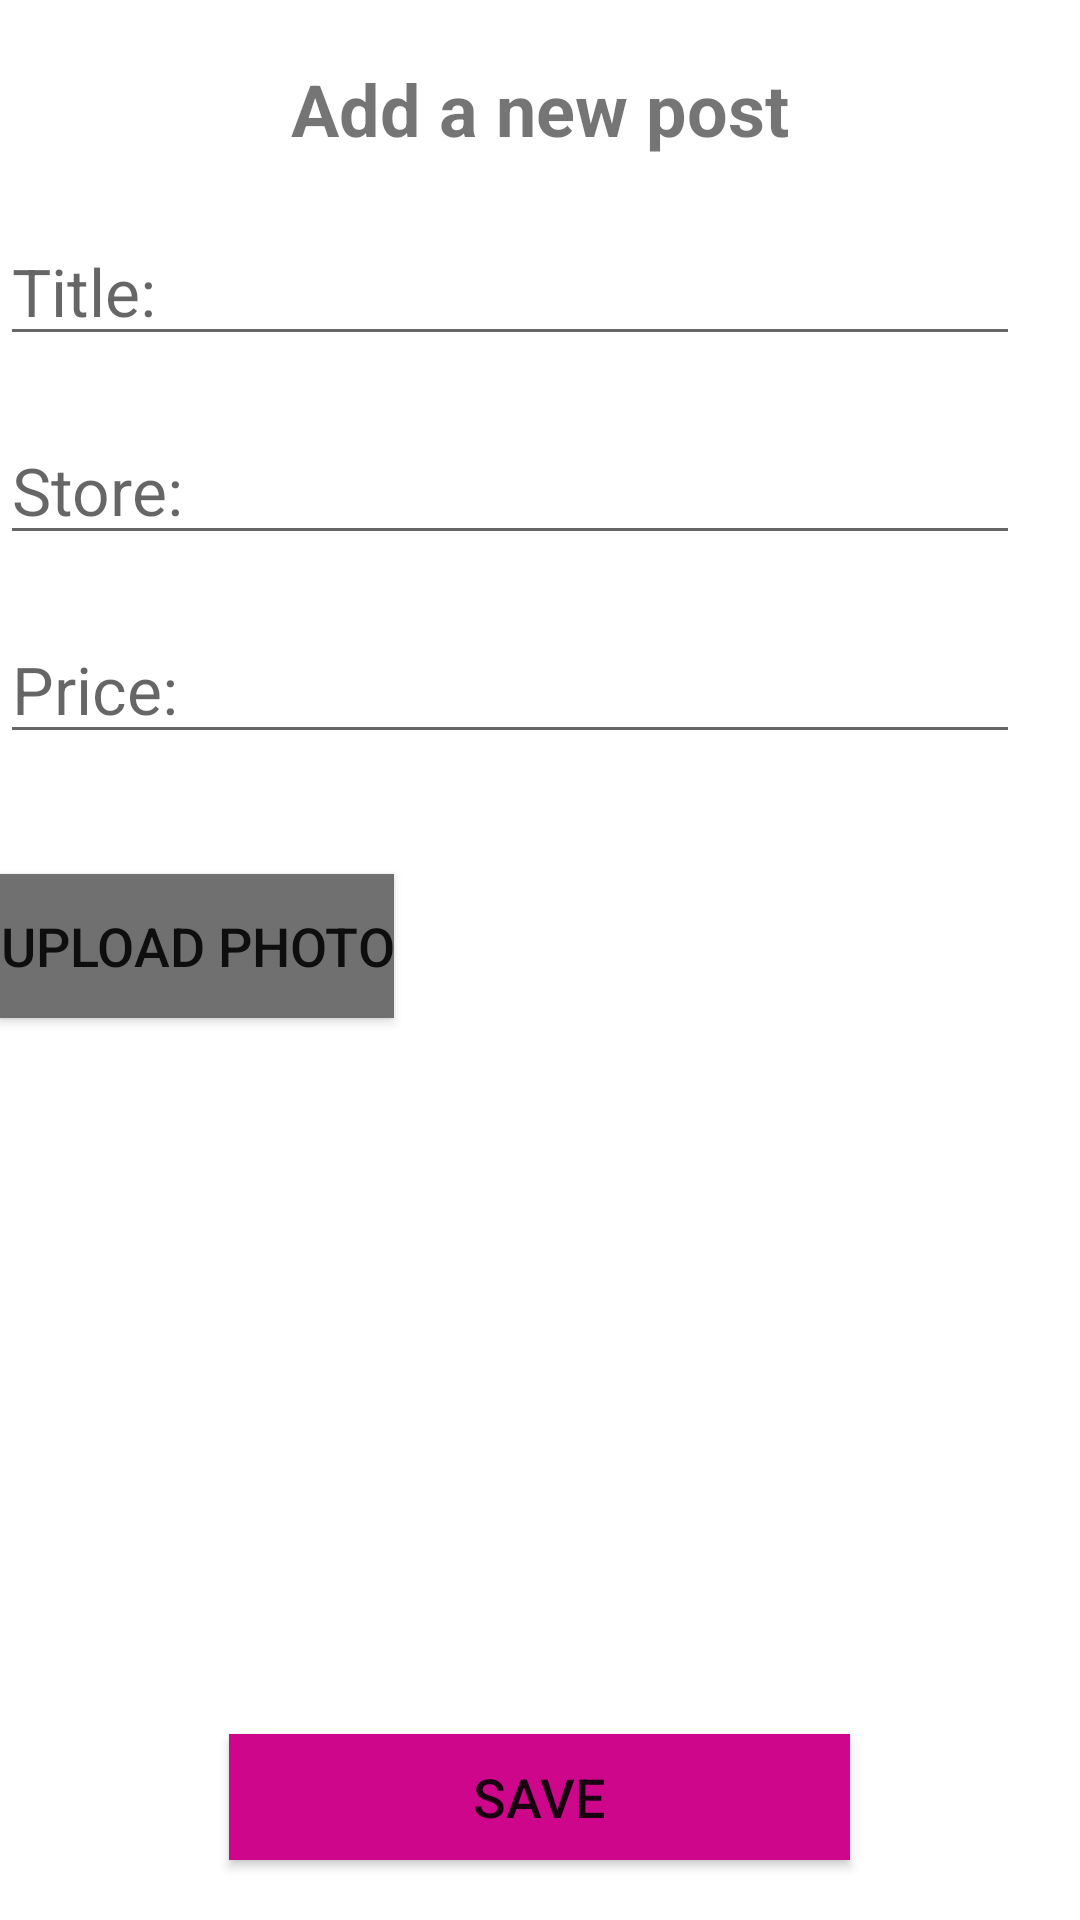

Here is an Android app screen rendered from its layout file. Give the layout XML and the strings, colors and styles it references.
<!-- AndroidManifest.xml: application theme Theme.Bloggery -->
<!-- res/layout/add_post_fragment.xml -->
<?xml version="1.0" encoding="utf-8"?>
<RelativeLayout xmlns:android="http://schemas.android.com/apk/res/android"
    xmlns:app="http://schemas.android.com/apk/res-auto"
    android:layout_width="match_parent"
    android:layout_height="match_parent"
    android:layout_marginLeft="20dp"
    android:layout_marginRight="20dp">

    <TextView
        android:id="@+id/header"
        android:layout_width="wrap_content"
        android:layout_height="wrap_content"
        android:layout_centerHorizontal="true"
        android:layout_marginTop="20dp"
        android:text="Add a new post"
        android:textSize="24sp"
        android:textStyle="bold" />


    <EditText
        android:id="@+id/title_edit_Text"
        android:layout_width="match_parent"
        android:layout_height="wrap_content"
        android:layout_below="@+id/header"
        android:layout_marginTop="20dp"
        android:layout_marginRight="20dp"
        android:ems="10"
        android:hint="Title:"
        android:textSize="22sp" />

    <EditText
        android:id="@+id/store_edit_Text"
        android:layout_width="match_parent"
        android:layout_height="wrap_content"
        android:layout_below="@+id/title_edit_Text"
        android:layout_marginTop="20dp"
        android:layout_marginRight="20dp"
        android:ems="10"
        android:hint="Store:"
        android:textSize="22sp" />

    <EditText
        android:id="@+id/price_edit_text"
        android:layout_width="match_parent"
        android:layout_height="wrap_content"
        android:layout_below="@+id/store_edit_Text"
        android:layout_marginTop="20dp"
        android:layout_marginRight="20dp"
        android:ems="10"
        android:hint="Price:"
        android:inputType="number"
        android:textSize="22sp" />

    <Button
        android:id="@+id/upload_photo_button"
        android:layout_width="wrap_content"
        android:layout_height="wrap_content"
        android:layout_below="@id/price_edit_text"
        android:layout_marginTop="40dp"
        android:background="#F5F5F5"
        android:text="Upload photo"
        android:textSize="18sp"
        app:backgroundTint="#707070" />

    <ImageView
        android:id="@+id/image_item"
        android:layout_width="match_parent"
        android:layout_height="200dp"
        android:layout_alignTop="@id/upload_photo_button"
        android:layout_marginLeft="40dp"
        android:layout_toRightOf="@id/upload_photo_button" />


    <ProgressBar
        android:id="@+id/progressBar"
        android:layout_width="50dp"
        android:layout_height="50dp"
        android:layout_above="@id/save_button"
        android:layout_centerHorizontal="true"
        android:visibility="invisible" />


    <Button
        android:id="@+id/save_button"
        android:layout_width="207dp"
        android:layout_height="42dp"
        android:layout_alignParentBottom="true"
        android:layout_centerHorizontal="true"
        android:layout_marginTop="40dp"
        android:layout_marginBottom="20dp"
        android:background="#F5F5F5"
        android:text="Save"
        android:textSize="18sp"
        app:backgroundTint="#CE068C" />


</RelativeLayout>
<!-- resources referenced by this layout -->
<resources>
  <style name="Theme.Bloggery" parent="Theme.MaterialComponents.DayNight.DarkActionBar">
          
          <item name="colorPrimary">@color/purple_500</item>
          <item name="colorPrimaryVariant">@color/purple_700</item>
          <item name="colorOnPrimary">@color/white</item>
          
          <item name="colorSecondary">@color/teal_200</item>
          <item name="colorSecondaryVariant">@color/teal_700</item>
          <item name="colorOnSecondary">@color/black</item>
          
          <item name="android:statusBarColor" tools:targetApi="l">?attr/colorPrimaryVariant</item>
          
      </style>
  <!-- not gathered from this repository: default colours our renderer supplied (Android Studio template values) -->
  <color name="purple_500">#FF6200EE</color>
  <color name="purple_700">#FF3700B3</color>
  <color name="teal_200">#FF03DAC5</color>
  <color name="teal_700">#FF018786</color>
  <color name="black">#FF000000</color>
  <color name="white">#FFFFFFFF</color>
</resources>
